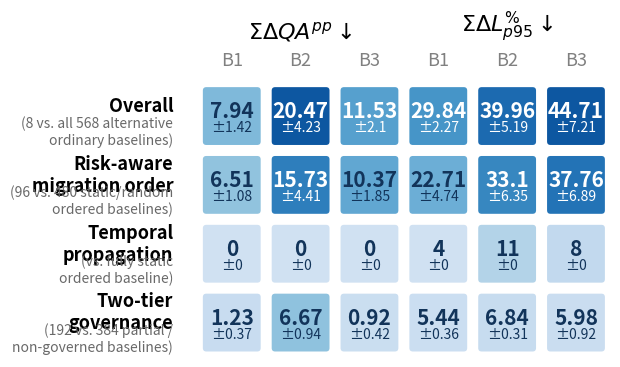

Generate this figure with matplotlib:
import numpy as np
import matplotlib.pyplot as plt
from matplotlib.patches import FancyBboxPatch
from matplotlib import cm

# ==========================================================
# Data
# ==========================================================

row_titles = [
    "Overall",
    "Risk-aware\nmigration order",
    "Temporal\npropagation",
    "Two-tier\ngovernance"
]

row_desc = [
    "(8 vs. all 568 alternative\nordinary baselines)",
    "(96 vs. 480 static/random\nordered baselines)",
    "(vs. fully static\nordered baseline)",
    "(192 vs. 384 partial /\nnon-governed baselines)"
]

qa_values = np.array([
    [7.94, 20.47, 11.53],
    [6.51, 15.73, 10.37],
    [0.00, 0.00, 0.00],
    [1.23, 6.67, 0.92]
])

qa_errors = np.array([
    [1.42, 4.23, 2.10],
    [1.08, 4.41, 1.85],
    [0.00, 0.00, 0.00],
    [0.37, 0.94, 0.42]
])

latency_values = np.array([
    [29.84,  39.96, 44.71],
    [22.71, 33.10, 37.76],
    [4.00, 11.00, 8.00],
    [5.44, 6.84, 5.98]
])

latency_errors = np.array([
    [2.27, 5.19, 7.21,],
    [4.74, 6.35, 6.89,],
    [0.00, 0.00, 0.00],
    [ 0.36, 0.31, 0.92]
])

metrics = [
    (r"$\Sigma\Delta QA^{pp}\downarrow$", 
        qa_values,
        qa_errors
    ),

    (r"$\Sigma\Delta L^{\%}_{p95}\downarrow$",
        latency_values,
        latency_errors
    ),

    # ("Failure (pp)", np.array([
    #     [26.36,36.95,34.25],
    #     [22.62,31.53,28.40],
    #     [3.12,5.59,4.80]
    # ])),

    # ("Cost (%)", np.array([
    #     [18.64,23.16,27.18],
    #     [15.86,17.65,23.37],
    #     [1.98,4.12,3.05]
    # ]))
]

benchmarks = ["B1","B2","B3"]

# ==========================================================
# Plot settings
# ==========================================================

fig, ax = plt.subplots(figsize=(11,3.8))

ax.set_xlim(0, len(metrics)*3)
ax.set_ylim(0, len(row_titles))

ax.invert_yaxis()
ax.set_aspect("equal")

cmap = cm.Blues

# ==========================================================
# Draw blocks
# ==========================================================

for metric_id, (metric_name, values, errors) in enumerate(metrics):
    # Normalize only inside this metric block
    vmin = values.min()
    vmax = values.max()

    norm = (values-vmin)/(vmax-vmin + 1e-12)

    x0 = metric_id*3

    # Metric title
    ax.text(
        x0+1.5,
        -0.55,
        metric_name,
        ha='center',
        va='bottom',
        fontsize=16,
        fontweight='bold'
    )

    # Benchmark labels
    for j,b in enumerate(benchmarks):
        ax.text(
            x0+j+0.5,
            -0.18,
            b,
            ha='center',
            va='bottom',
            fontsize=13,
            color='gray'
        )

    # Cells
    for i in range(values.shape[0]):
        for j in range(values.shape[1]):

            color = cmap(0.2 + 0.65*norm[i,j])

            # rect = FancyBboxPatch(
            #     (x0+j+0.05,i+0.05),
            #     0.90,
            #     0.90,
            #     boxstyle="round,pad=0.02,rounding_size=0.08",
            #     linewidth=0,
            #     facecolor=color
            # )
                        
            BOX_W = 0.8
            BOX_H = 0.8

            left = x0 + j + (1 - BOX_W)/2
            bottom = i + (1 - BOX_H)/2

            rect = FancyBboxPatch(
                (left, bottom),
                BOX_W,
                BOX_H,
                boxstyle="round,pad=0.02,rounding_size=0.05",
                linewidth=0,
                facecolor=color,
            )

            ax.add_patch(rect)

            value = values[i,j]

            # choose white/black text automatically
            txt_color = "white" if norm[i,j] > 0.55 else "#12345a"
            
            mean = values[i, j]
            ci = errors[i, j]   # matrix with same shape as values

            main_text = f"{mean:.2f}".rstrip('0').rstrip('.')
            ci_text = f"±{ci:.2f}".rstrip('0').rstrip('.')

            # Main value
            ax.text(
                x0+j+0.5,
                i+0.43,               # slightly above center
                main_text,
                ha='center',
                va='center',
                fontsize=15,
                color=txt_color,
                fontweight='bold'
            )

            # CI
            ax.text(
                x0+j+0.5,
                i+0.67,               # below main number
                ci_text,
                ha='center',
                va='center',
                fontsize=10,
                color=txt_color,
            )

# ==========================================================
# Row labels
# ==========================================================

for i, (title, desc) in enumerate(zip(row_titles, row_desc)):

    y = i + 0.35

    ax.text(
        -0.35,
        y,
        title,
        fontsize=13,
        fontweight="bold",
        ha="right",
        va="center",
    )

    ax.text(
        -0.35,
        y + 0.15,
        desc,
        fontsize=10,
        color="dimgray",
        ha="right",
        va="top",
    )

# ==========================================================
# Cosmetics
# ==========================================================

ax.set_xticks([])
ax.set_yticks([])

    
    
for s in ax.spines.values():
    s.set_visible(False)

plt.tight_layout()

plt.savefig("heatmap_contributions.png", dpi=300, bbox_inches="tight")

plt.show()
